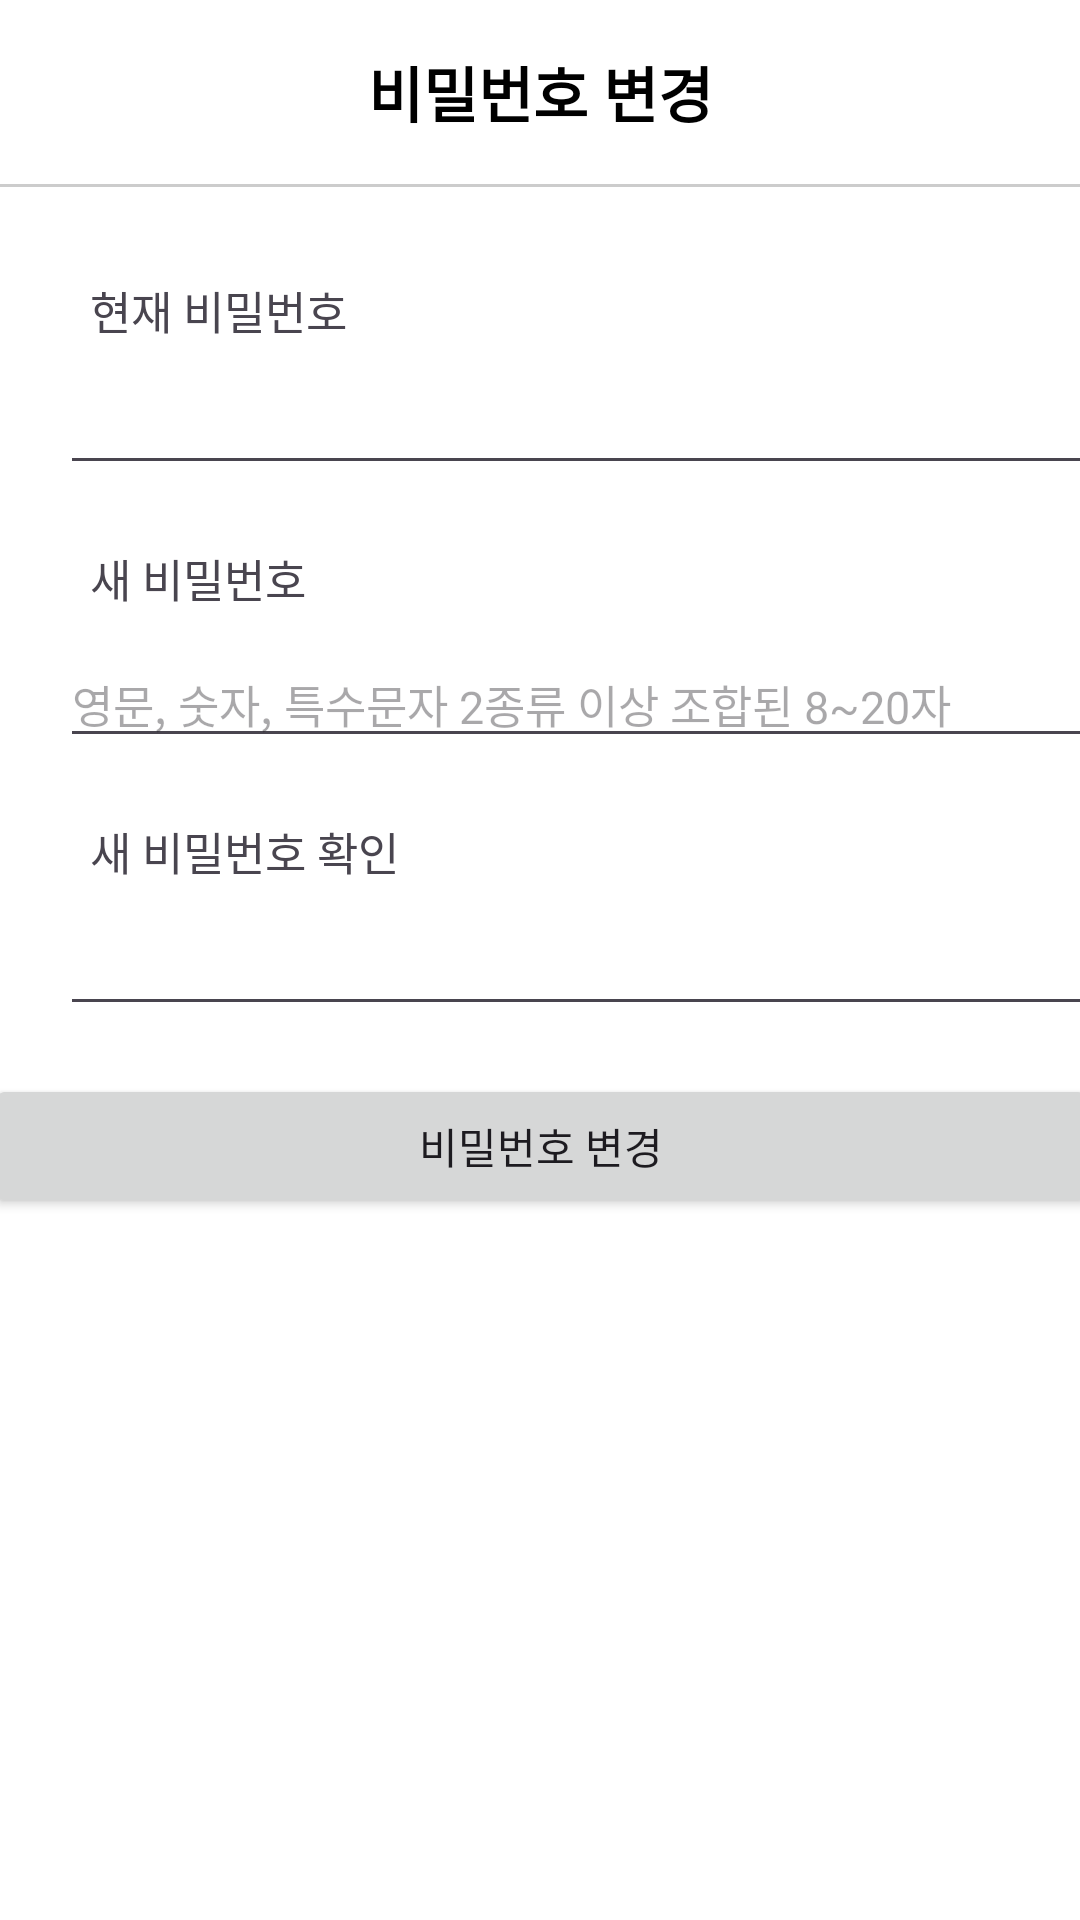

The Android layout XML behind this screen, and the referenced resources:
<!-- AndroidManifest.xml: application theme Theme.Wafflestudio_toyproject -->
<!-- res/layout/fragment_change_password.xml -->
<?xml version="1.0" encoding="utf-8"?>
<androidx.constraintlayout.widget.ConstraintLayout
    xmlns:android="http://schemas.android.com/apk/res/android"
    xmlns:app="http://schemas.android.com/apk/res-auto"
    android:layout_width="match_parent"
    android:layout_height="match_parent"
    android:background="@color/white">

    <TextView
        android:id="@+id/toolbarTitle"
        android:layout_width="wrap_content"
        android:layout_height="wrap_content"
        android:layout_marginTop="16dp"
        android:text="비밀번호 변경"
        android:textSize="20sp"
        android:textStyle="bold"
        android:textColor="#000000"
        app:layout_constraintTop_toTopOf="parent"
        app:layout_constraintStart_toStartOf="parent"
        app:layout_constraintEnd_toEndOf="parent" />

    
    <ImageView
        android:id="@+id/backButton"
        android:layout_width="wrap_content"
        android:layout_height="wrap_content"
        android:layout_margin="16dp"
        android:src="@drawable/back_button"
        android:contentDescription="뒤로가기"
        app:layout_constraintTop_toTopOf="parent"
        app:layout_constraintStart_toStartOf="parent" />

    
    <View
        android:id="@+id/divider"
        android:layout_width="match_parent"
        android:layout_height="1dp"
        android:layout_marginTop="16dp"
        android:background="#CCCCCC"
        app:layout_constraintTop_toBottomOf="@id/toolbarTitle"
        app:layout_constraintStart_toStartOf="parent"
        app:layout_constraintEnd_toEndOf="parent" />

    <LinearLayout
        android:id="@+id/myLayout"
        android:layout_width="match_parent"
        android:layout_height="wrap_content"
        android:orientation="vertical"
        android:layout_marginStart="20dp"
        android:layout_marginTop="20dp"
        app:layout_constraintTop_toBottomOf="@id/divider"
        app:layout_constraintStart_toStartOf="parent"
        app:layout_constraintEnd_toEndOf="parent">

        <TextView
            android:id="@+id/currentPasswordText"
            android:layout_width="wrap_content"
            android:layout_height="wrap_content"
            android:text="현재 비밀번호"
            android:textSize="15sp"
            android:layout_marginTop="10dp"
            android:layout_marginStart="10dp"
            />

        <EditText
            android:id="@+id/currentPassword"
            android:layout_width="370dp"
            android:layout_height="wrap_content"
            android:textSize="15sp"
            android:layout_marginTop="10dp"
            android:inputType="textPassword"
            />

        <TextView
            android:id="@+id/currentPasswordError"
            android:layout_width="wrap_content"
            android:layout_height="wrap_content"
            android:text="오류 메시지"
            android:textSize="10sp"
            android:textColor="@color/red"
            android:layout_marginTop="5dp"
            android:layout_marginStart="10dp"
            android:visibility="gone"
            />

        <TextView
            android:id="@+id/newPasswordText"
            android:layout_width="wrap_content"
            android:layout_height="wrap_content"
            android:text="새 비밀번호"
            android:textSize="15sp"
            android:layout_marginTop="20dp"
            android:layout_marginStart="10dp"
            />

        <EditText
            android:id="@+id/newPassword"
            android:layout_width="370dp"
            android:layout_height="wrap_content"
            android:hint="영문, 숫자, 특수문자 2종류 이상 조합된 8~20자"
            android:inputType="textPassword"
            android:textSize="15sp"
            android:layout_marginTop="10dp"
            />

        <TextView
            android:id="@+id/newPasswordError"
            android:layout_width="wrap_content"
            android:layout_height="wrap_content"
            android:text="오류 메시지"
            android:textSize="10sp"
            android:textColor="@color/red"
            android:layout_marginTop="5dp"
            android:layout_marginStart="10dp"
            android:visibility="gone"
            />

        <TextView
            android:id="@+id/newPasswordCheckingText"
            android:layout_width="wrap_content"
            android:layout_height="wrap_content"
            android:text="새 비밀번호 확인"
            android:textSize="15sp"
            android:layout_marginTop="20dp"
            android:layout_marginStart="10dp"
            />

        <EditText
            android:id="@+id/newPasswordChecking"
            android:layout_width="370dp"
            android:layout_height="wrap_content"
            android:textSize="15sp"
            android:layout_marginTop="10dp"
            android:inputType="textPassword"
            />

        <TextView
            android:id="@+id/newPasswordCheckingError"
            android:layout_width="wrap_content"
            android:layout_height="wrap_content"
            android:text="오류 메시지"
            android:textSize="10sp"
            android:textColor="@color/red"
            android:layout_marginTop="5dp"
            android:layout_marginStart="10dp"
            android:visibility="gone"
            />
    </LinearLayout>

    <TextView
        android:id="@+id/passwordError"
        android:layout_width="wrap_content"
        android:layout_height="wrap_content"
        android:text="오류 메시지"
        android:textSize="10sp"
        android:textColor="@color/red"
        android:layout_marginTop="40dp"
        android:layout_marginStart="30dp"
        app:layout_constraintTop_toBottomOf="@id/myLayout"
        app:layout_constraintStart_toStartOf="parent"
        android:visibility="gone"
        />

    <Button
        android:id="@+id/changePasswordButton"
        android:layout_width="370dp"
        android:layout_height="wrap_content"
        android:text="비밀번호 변경"
        android:layout_marginTop="16dp"
        app:layout_constraintTop_toBottomOf="@id/passwordError"
        app:layout_constraintStart_toStartOf="parent"
        app:layout_constraintEnd_toEndOf="parent"/>
</androidx.constraintlayout.widget.ConstraintLayout>
<!-- resources referenced by this layout -->
<resources>
  <color name="white">#FFFFFFFF</color>
  <style name="Theme.Wafflestudio_toyproject" parent="Base.Theme.Wafflestudio_toyproject" />
  <style name="Base.Theme.Wafflestudio_toyproject" parent="Theme.Material3.DayNight.NoActionBar">
          
          
          <item name="android:statusBarColor">@android:color/transparent</item>
          <item name="android:windowDrawsSystemBarBackgrounds">true</item>
  
          
          <item name="colorControlActivated">@color/customAccentColor</item>
  
          
          <item name="colorPrimary">@color/primaryColor</item>
          <item name="colorPrimaryContainer">@color/primaryContainerColor</item>
      </style>
  <color name="customAccentColor">#FF5722</color>
  <color name="primaryColor">#000000</color>
  <color name="primaryContainerColor">#333333</color>
</resources>
